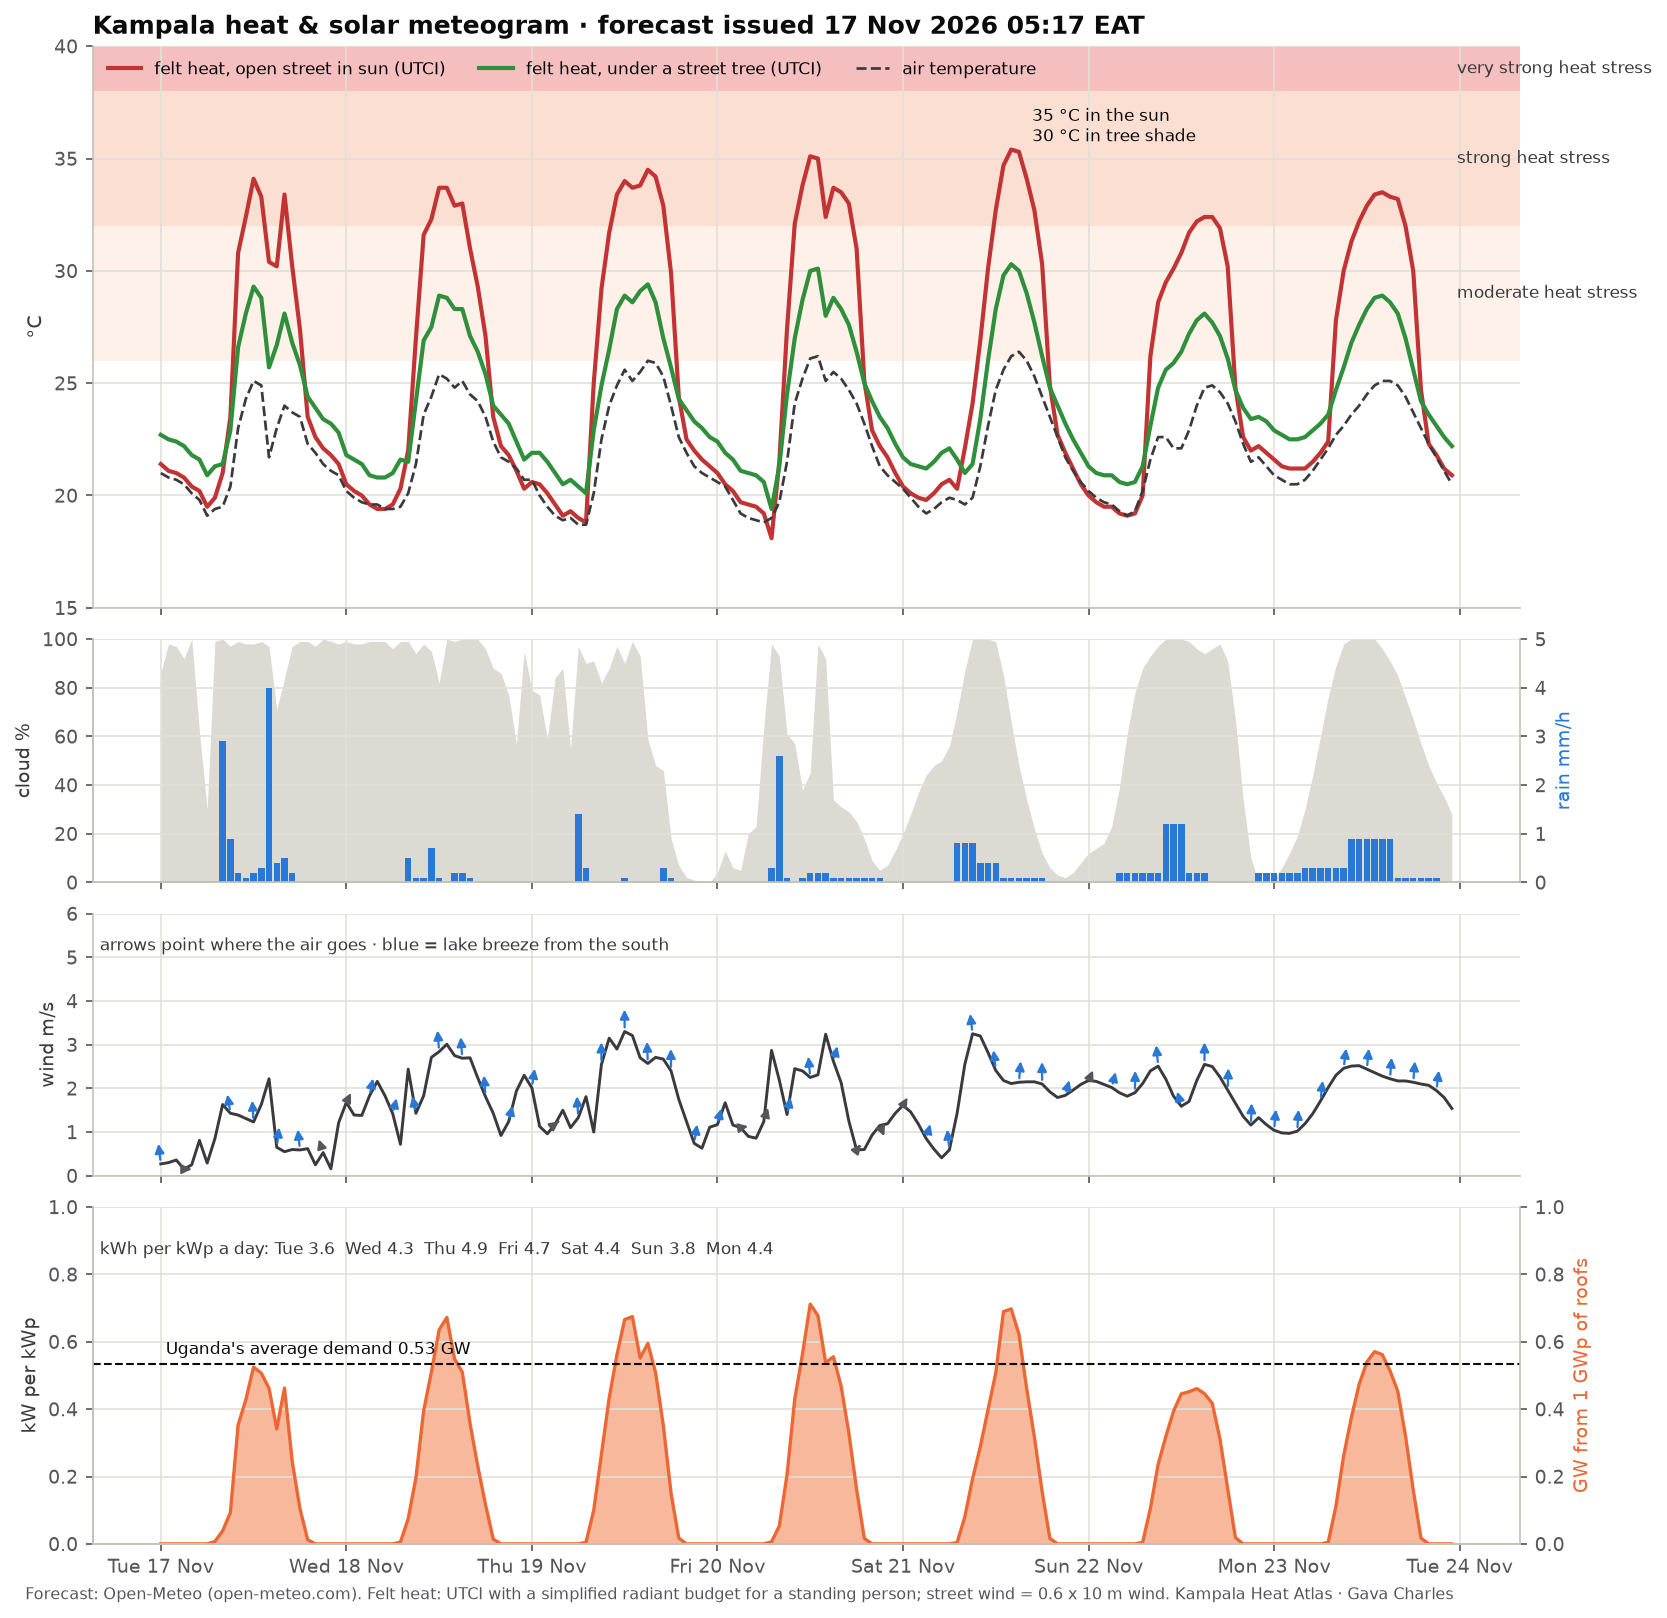

Values plotted in this chart, from the file beside it:
time, temperature_2m, relative_humidity_2m, wind_speed_10m, wind_direction_10m, shortwave_radiation, direct_normal_irradiance, diffuse_radiation, cloud_cover, precipitation, utci_sun, utci_tree, pv_kw_per_kwp
2026-11-17 00:00:00+03:00, 21.0, 88, 0.27, 158, 0.0, 0.0, 0.0, 86, 0.0, 21.4, 22.7, 0.0
2026-11-17 01:00:00+03:00, 20.8, 88, 0.3, 180, 0.0, 0.0, 0.0, 98, 0.0, 21.1, 22.5, 0.0
2026-11-17 02:00:00+03:00, 20.7, 88, 0.36, 196, 0.0, 0.0, 0.0, 97, 0.0, 21.0, 22.4, 0.0
2026-11-17 03:00:00+03:00, 20.5, 88, 0.15, 270, 0.0, 0.0, 0.0, 92, 0.0, 20.8, 22.2, 0.0
2026-11-17 04:00:00+03:00, 20.1, 90, 0.25, 307, 0.0, 0.0, 0.0, 100, 0.0, 20.4, 21.8, 0.0
2026-11-17 05:00:00+03:00, 19.8, 92, 0.81, 330, 0.0, 0.0, 0.0, 62, 0.0, 20.2, 21.6, 0.0
2026-11-17 06:00:00+03:00, 19.1, 94, 0.29, 329, 0.0, 0.0, 0.0, 30, 0.0, 19.5, 20.9, 0.0
2026-11-17 07:00:00+03:00, 19.4, 93, 0.85, 152, 9.0, 39.5, 6.0, 99, 0.0, 19.9, 21.3, 0.007092
2026-11-17 08:00:00+03:00, 19.5, 97, 1.63, 137, 49.0, 17.9, 45.0, 100, 2.9, 21.0, 21.4, 0.03861
2026-11-17 09:00:00+03:00, 20.4, 95, 1.43, 151, 118.0, 28.7, 105.0, 97, 0.9, 23.5, 22.9, 0.09298
2026-11-17 10:00:00+03:00, 23.0, 81, 1.39, 159, 448.0, 244.2, 289.0, 99, 0.2, 30.8, 26.6, 0.353
2026-11-17 11:00:00+03:00, 24.3, 75, 1.31, 162, 543.0, 236.1, 353.0, 98, 0.1, 32.4, 28.1, 0.4279
2026-11-17 12:00:00+03:00, 25.1, 73, 1.23, 168, 666.0, 286.7, 407.0, 98, 0.2, 34.1, 29.3, 0.5248
2026-11-17 13:00:00+03:00, 24.9, 72, 1.63, 153, 643.0, 255.2, 403.0, 99, 0.3, 33.3, 28.8, 0.5067
2026-11-17 14:00:00+03:00, 21.7, 87, 2.22, 194, 586.0, 204.7, 399.0, 97, 4.0, 30.4, 25.7, 0.4618
2026-11-17 15:00:00+03:00, 23.0, 80, 0.65, 203, 433.0, 182.0, 283.0, 71, 0.4, 30.2, 26.7, 0.3412
2026-11-17 16:00:00+03:00, 24.0, 79, 0.55, 265, 587.0, 536.7, 223.0, 84, 0.5, 33.4, 28.1, 0.4626
2026-11-17 17:00:00+03:00, 23.7, 80, 0.6, 265, 310.0, 246.8, 190.0, 97, 0.2, 30.2, 26.8, 0.2443
2026-11-17 18:00:00+03:00, 23.5, 81, 0.59, 160, 133.0, 137.9, 97.0, 99, 0.0, 27.4, 25.8, 0.1048
2026-11-17 19:00:00+03:00, 22.3, 89, 0.62, 166, 16.0, 21.0, 14.0, 99, 0.0, 23.5, 24.4, 0.01261
2026-11-17 20:00:00+03:00, 21.9, 90, 0.25, 79, 0.0, 0.0, 0.0, 97, 0.0, 22.6, 23.9, 0.0
2026-11-17 21:00:00+03:00, 21.4, 92, 0.53, 131, 0.0, 0.0, 0.0, 100, 0.0, 22.1, 23.4, 0.0
2026-11-17 22:00:00+03:00, 21.1, 93, 0.16, 252, 0.0, 0.0, 0.0, 99, 0.0, 21.8, 23.2, 0.0
2026-11-17 23:00:00+03:00, 20.9, 93, 1.21, 246, 0.0, 0.0, 0.0, 98, 0.0, 21.4, 22.8, 0.0
2026-11-18 00:00:00+03:00, 20.2, 96, 1.68, 240, 0.0, 0.0, 0.0, 99, 0.0, 20.5, 21.8, 0.0
2026-11-18 01:00:00+03:00, 19.9, 95, 1.39, 232, 0.0, 0.0, 0.0, 98, 0.0, 20.2, 21.6, 0.0
2026-11-18 02:00:00+03:00, 19.7, 95, 1.38, 229, 0.0, 0.0, 0.0, 98, 0.0, 20.0, 21.4, 0.0
2026-11-18 03:00:00+03:00, 19.6, 95, 1.83, 215, 0.0, 0.0, 0.0, 99, 0.0, 19.6, 20.9, 0.0
2026-11-18 04:00:00+03:00, 19.6, 97, 2.16, 222, 0.0, 0.0, 0.0, 99, 0.0, 19.4, 20.8, 0.0
2026-11-18 05:00:00+03:00, 19.4, 96, 1.83, 235, 0.0, 0.0, 0.0, 99, 0.0, 19.4, 20.8, 0.0
2026-11-18 06:00:00+03:00, 19.4, 95, 1.42, 222, 0.0, 0.0, 0.0, 96, 0.0, 19.6, 21.0, 0.0
2026-11-18 07:00:00+03:00, 19.5, 97, 0.72, 115, 7.0, 0.0, 7.0, 99, 0.0, 20.3, 21.6, 0.005516
2026-11-18 08:00:00+03:00, 20.1, 93, 2.44, 125, 95.0, 40.5, 86.0, 99, 0.5, 22.0, 21.5, 0.07486
2026-11-18 09:00:00+03:00, 21.4, 87, 1.43, 144, 249.0, 170.6, 172.0, 94, 0.1, 27.0, 24.2, 0.1962
2026-11-18 10:00:00+03:00, 23.6, 78, 1.83, 154, 501.0, 357.2, 269.0, 98, 0.1, 31.6, 26.9, 0.3948
2026-11-18 11:00:00+03:00, 24.4, 76, 2.71, 157, 647.0, 488.1, 255.0, 95, 0.7, 32.3, 27.5, 0.5098
2026-11-18 12:00:00+03:00, 25.4, 75, 2.84, 166, 806.0, 630.8, 237.0, 82, 0.1, 33.7, 28.9, 0.6351
2026-11-18 13:00:00+03:00, 25.2, 75, 3.01, 165, 853.0, 585.6, 303.0, 100, 0.0, 33.7, 28.8, 0.6722
2026-11-18 14:00:00+03:00, 24.8, 76, 2.75, 161, 697.0, 381.4, 349.0, 99, 0.2, 32.9, 28.3, 0.5492
2026-11-18 15:00:00+03:00, 25.1, 75, 2.69, 165, 647.0, 430.0, 293.0, 100, 0.2, 33.0, 28.3, 0.5098
2026-11-18 16:00:00+03:00, 24.5, 75, 2.7, 169, 454.0, 233.1, 296.0, 100, 0.1, 31.0, 27.1, 0.3578
2026-11-18 17:00:00+03:00, 24.2, 76, 2.24, 170, 293.0, 160.4, 215.0, 100, 0.0, 29.3, 26.4, 0.2309
2026-11-18 18:00:00+03:00, 23.5, 80, 1.81, 166, 148.0, 145.4, 110.0, 96, 0.0, 27.1, 25.4, 0.1166
2026-11-18 19:00:00+03:00, 22.4, 86, 1.43, 168, 18.0, 41.8, 14.0, 88, 0.0, 23.5, 24.0, 0.01418
2026-11-18 20:00:00+03:00, 21.7, 89, 0.92, 193, 0.0, 0.0, 0.0, 86, 0.0, 22.2, 23.6, 0.0
2026-11-18 21:00:00+03:00, 21.5, 89, 1.24, 220, 0.0, 0.0, 0.0, 77, 0.0, 21.8, 23.2, 0.0
2026-11-18 22:00:00+03:00, 21.2, 89, 1.94, 235, 0.0, 0.0, 0.0, 57, 0.0, 21.1, 22.4, 0.0
2026-11-18 23:00:00+03:00, 20.7, 91, 2.3, 224, 0.0, 0.0, 0.0, 95, 0.0, 20.3, 21.6, 0.0
2026-11-19 00:00:00+03:00, 20.7, 92, 2.01, 207, 0.0, 0.0, 0.0, 79, 0.0, 20.6, 21.9, 0.0
2026-11-19 01:00:00+03:00, 20.0, 95, 1.13, 229, 0.0, 0.0, 0.0, 77, 0.0, 20.5, 21.9, 0.0
2026-11-19 02:00:00+03:00, 19.5, 97, 0.96, 261, 0.0, 0.0, 0.0, 59, 0.0, 20.1, 21.5, 0.0
2026-11-19 03:00:00+03:00, 19.1, 98, 1.18, 258, 0.0, 0.0, 0.0, 84, 0.0, 19.6, 21.0, 0.0
2026-11-19 04:00:00+03:00, 18.9, 98, 1.5, 266, 0.0, 0.0, 0.0, 88, 0.0, 19.1, 20.5, 0.0
2026-11-19 05:00:00+03:00, 19.0, 95, 1.1, 231, 0.0, 0.0, 0.0, 55, 0.0, 19.3, 20.7, 0.0
2026-11-19 06:00:00+03:00, 18.7, 98, 1.33, 167, 0.0, 0.0, 0.0, 97, 1.4, 19.0, 20.4, 0.0
2026-11-19 07:00:00+03:00, 18.7, 98, 1.81, 256, 6.0, 0.0, 6.0, 90, 0.3, 18.8, 20.1, 0.004728
2026-11-19 08:00:00+03:00, 20.1, 96, 1.0, 177, 127.0, 189.8, 85.0, 91, 0.0, 25.0, 22.9, 0.1001
2026-11-19 09:00:00+03:00, 22.5, 86, 2.55, 178, 338.0, 368.9, 172.0, 82, 0.0, 29.2, 24.9, 0.2663
2026-11-19 10:00:00+03:00, 24.0, 79, 3.15, 182, 550.0, 530.9, 206.0, 88, 0.0, 31.7, 26.5, 0.4334
2026-11-19 11:00:00+03:00, 24.9, 77, 2.9, 181, 712.0, 543.9, 276.0, 97, 0.0, 33.4, 28.3, 0.5611
... 108 more rows
